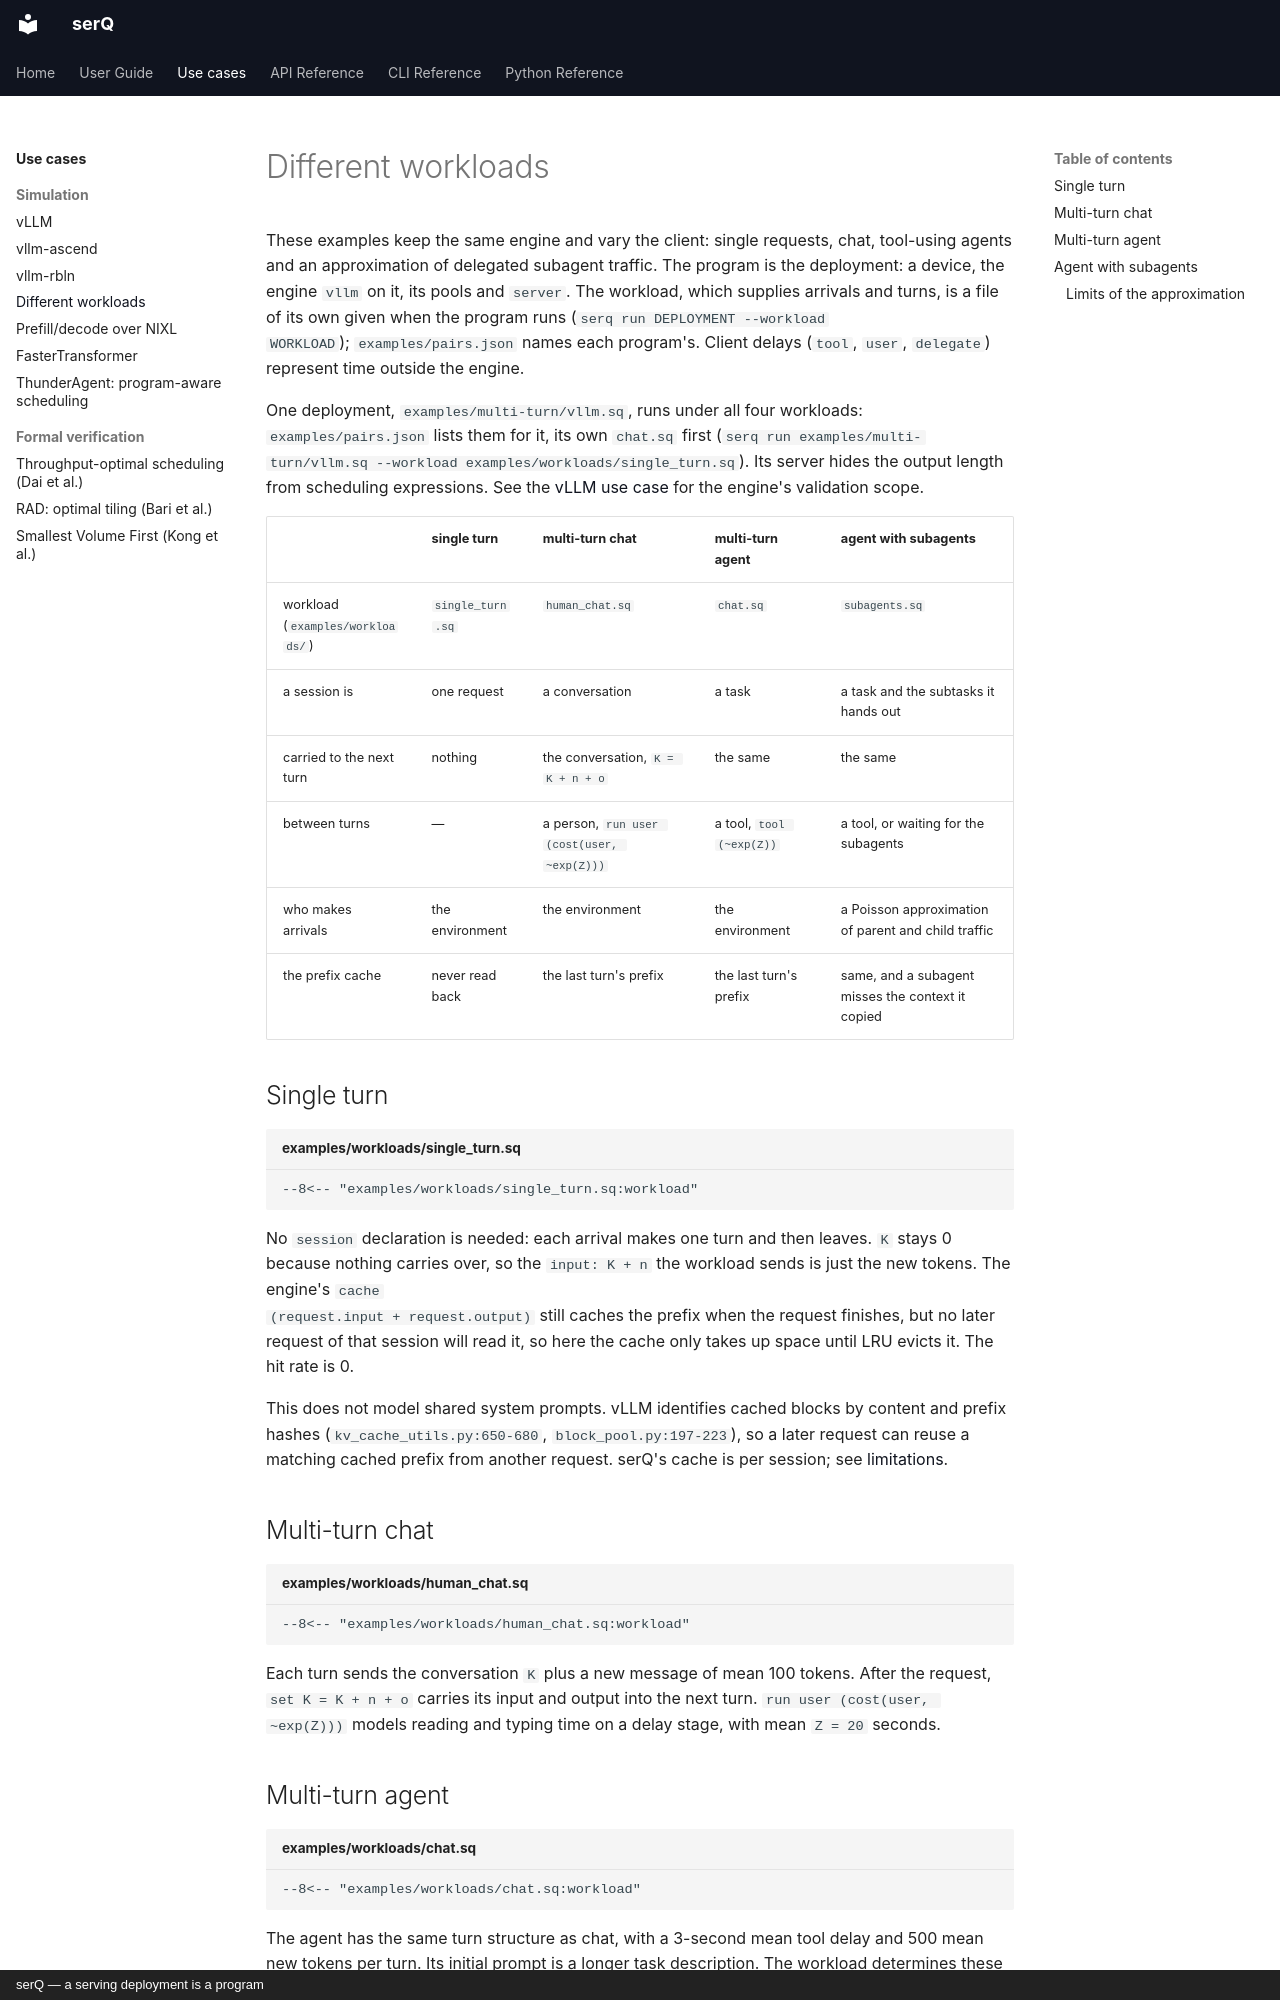

repository: servingQ/serQ · page: use-cases/workloads/index.html · generator: mkdocs · copyright: serQ — a serving deployment is a program

# Different workloads

These examples keep the same engine and vary the client: single requests,
chat, tool-using agents and an approximation of delegated subagent traffic.
The program is the deployment: a device, the engine `vllm` on it, its pools
and `server`. The workload, which supplies arrivals and turns, is a file of
its own given when the program runs (`serq run DEPLOYMENT --workload
WORKLOAD`); `examples/pairs.json` names each program's. Client delays (`tool`, `user`, `delegate`) represent time
outside the engine.

One deployment, `examples/multi-turn/vllm.sq`, runs under all four
workloads: `examples/pairs.json` lists them for it, its own `chat.sq` first
(`serq run examples/multi-turn/vllm.sq --workload examples/workloads/single_turn.sq`).
Its server hides the output length from scheduling expressions. See the
[vLLM use case](vllm.md) for the engine's validation scope.

| | single turn | multi-turn chat | multi-turn agent | agent with subagents |
|---|---|---|---|---|
| workload (`examples/workloads/`) | `single_turn.sq` | `human_chat.sq` | `chat.sq` | `subagents.sq` |
| a session is | one request | a conversation | a task | a task and the subtasks it hands out |
| carried to the next turn | nothing | the conversation, `K = K + n + o` | the same | the same |
| between turns | — | a person, `run user (cost(user, ~exp(Z)))` | a tool, `tool (~exp(Z))` | a tool, or waiting for the subagents |
| who makes arrivals | the environment | the environment | the environment | a Poisson approximation of parent and child traffic |
| the prefix cache | never read back | the last turn's prefix | the last turn's prefix | same, and a subagent misses the context it copied |

## Single turn

```serq title="examples/workloads/single_turn.sq"
--8<-- "examples/workloads/single_turn.sq:workload"
```

No `session` declaration is needed: each arrival makes one turn and then
leaves. `K` stays 0 because nothing carries over, so the `input: K + n`
the workload sends is just the new tokens. The engine's `cache
(request.input + request.output)` still caches the prefix when the request finishes, but no later
request of that session will read it, so here the cache only takes up space
until LRU evicts it. The hit rate is 0.

This does not model shared system prompts. vLLM identifies cached blocks
by content and prefix hashes (`kv_cache_utils.py:650-680`,
`block_pool.py:197-223`), so a later request can reuse a matching cached
prefix from another request. serQ's cache is per session; see
[limitations](../language.md#9-known-limitations).

## Multi-turn chat

```serq title="examples/workloads/human_chat.sq"
--8<-- "examples/workloads/human_chat.sq:workload"
```

Each turn sends the conversation `K` plus a new message of mean 100 tokens.
After the request, `set K = K + n + o` carries its input and output into the
next turn. `run user (cost(user, ~exp(Z)))` models reading and typing time on a delay
stage, with mean `Z = 20` seconds.

## Multi-turn agent

```serq title="examples/workloads/chat.sq"
--8<-- "examples/workloads/chat.sq:workload"
```

The agent has the same turn structure as chat, with a 3-second mean tool
delay and 500 mean new tokens per turn. Its initial prompt is a longer task
description. The workload determines these differences.
